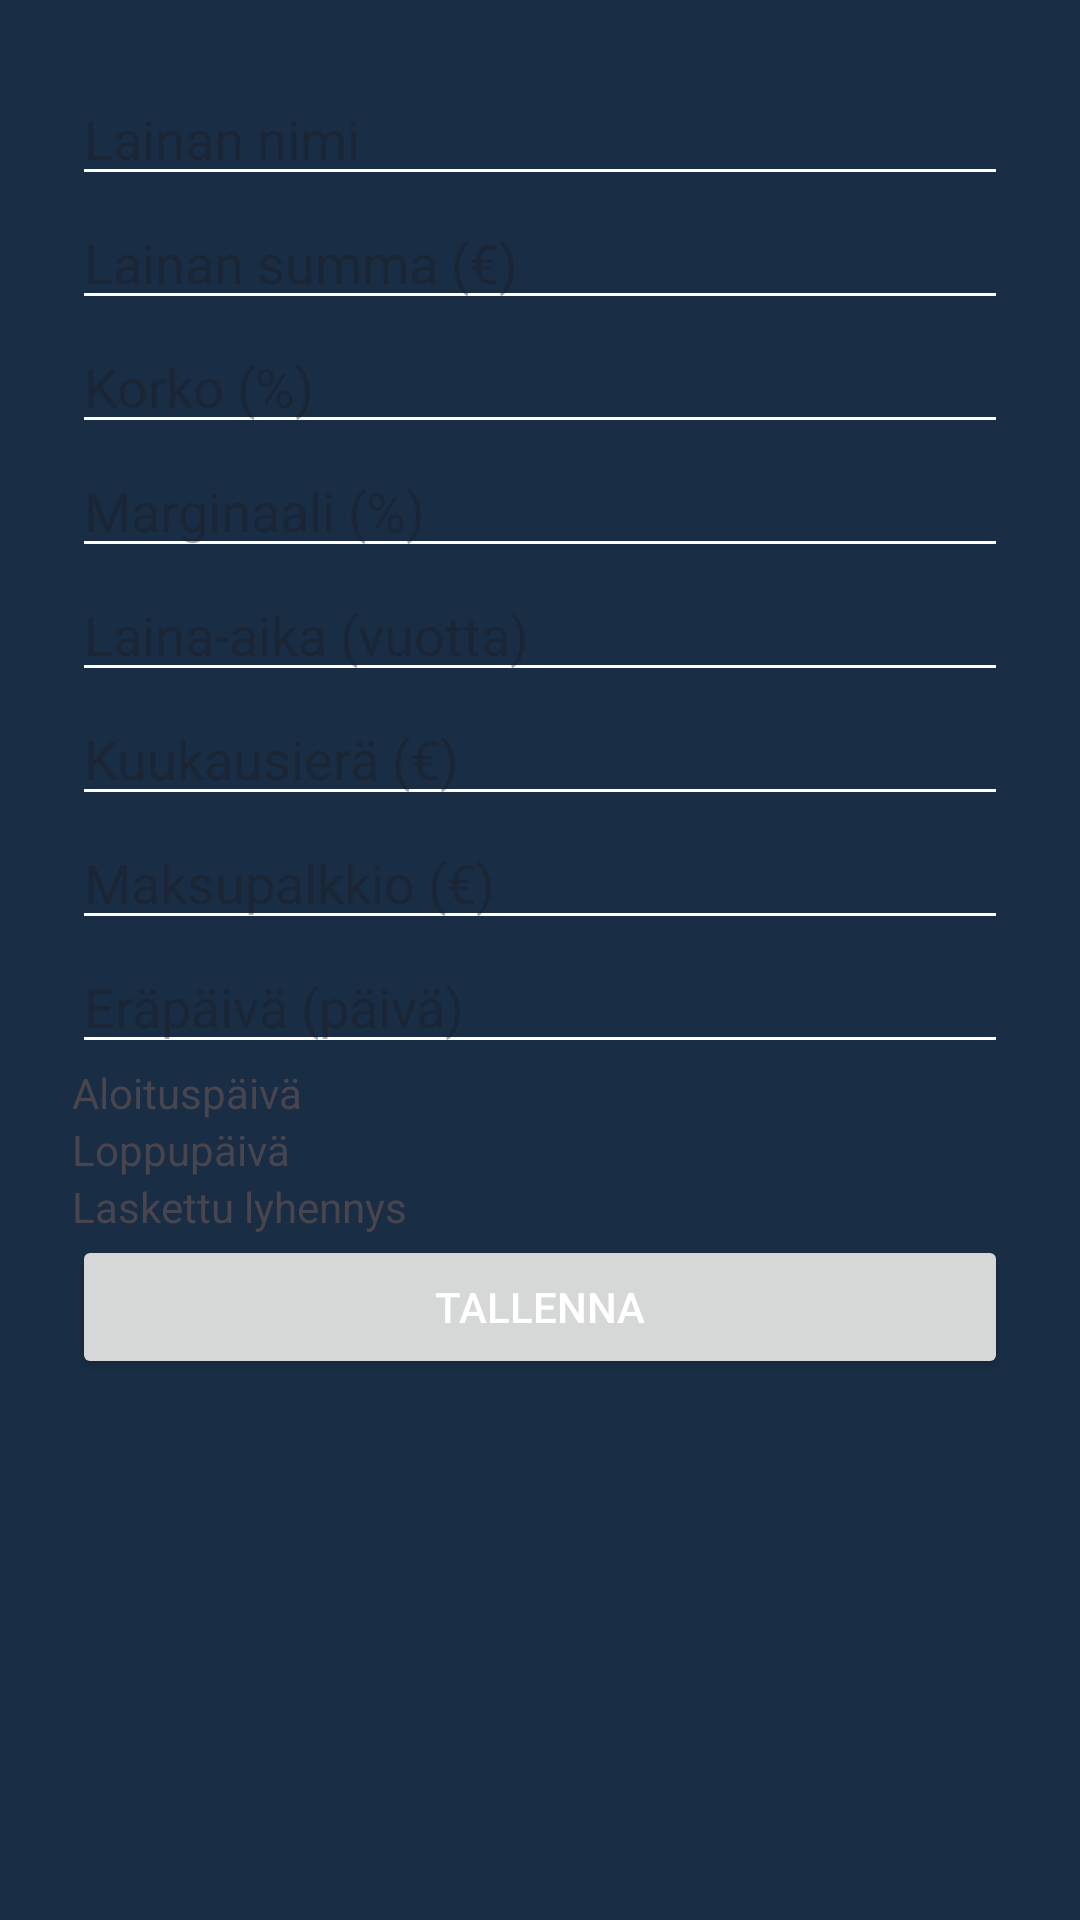

Android layout source for this screen:
<!-- AndroidManifest.xml: application theme Theme.Maksut -->
<!-- res/layout/dialog_add_edit_loan.xml -->
<?xml version="1.0" encoding="utf-8"?>
<ScrollView xmlns:android="http://schemas.android.com/apk/res/android"
    android:layout_width="match_parent"
    android:layout_height="wrap_content">
    <LinearLayout
        android:layout_width="match_parent"
        android:layout_height="wrap_content"
        android:orientation="vertical"
        android:padding="24dp">

        <EditText android:id="@+id/et_loan_name" android:layout_width="match_parent" android:layout_height="wrap_content" android:hint="Lainan nimi"/>
        <EditText android:id="@+id/et_loan_amount" android:layout_width="match_parent" android:layout_height="wrap_content" android:hint="Lainan summa (€)"/>
        <EditText android:id="@+id/et_interest_rate" android:layout_width="match_parent" android:layout_height="wrap_content" android:hint="Korko (%)"/>
        <EditText android:id="@+id/et_personal_margin" android:layout_width="match_parent" android:layout_height="wrap_content" android:hint="Marginaali (%)"/>
        <EditText android:id="@+id/et_loan_term" android:layout_width="match_parent" android:layout_height="wrap_content" android:hint="Laina-aika (vuotta)"/>
        <EditText android:id="@+id/et_monthly_payment" android:layout_width="match_parent" android:layout_height="wrap_content" android:hint="Kuukausierä (€)"/>
        <EditText android:id="@+id/et_payment_fee" android:layout_width="match_parent" android:layout_height="wrap_content" android:hint="Maksupalkkio (€)"/>
        <EditText android:id="@+id/et_due_day" android:layout_width="match_parent" android:layout_height="wrap_content" android:hint="Eräpäivä (päivä)"/>
        <TextView android:id="@+id/tv_start_date" android:layout_width="match_parent" android:layout_height="wrap_content" android:text="Aloituspäivä"/>
        <TextView android:id="@+id/tv_end_date" android:layout_width="match_parent" android:layout_height="wrap_content" android:text="Loppupäivä"/>
        <TextView android:id="@+id/tv_calculated_repayment" android:layout_width="match_parent" android:layout_height="wrap_content" android:text="Laskettu lyhennys"/>
        <LinearLayout android:id="@+id/il_start_date" android:layout_width="match_parent" android:layout_height="wrap_content" android:orientation="horizontal"/>
        <LinearLayout android:id="@+id/il_end_date" android:layout_width="match_parent" android:layout_height="wrap_content" android:orientation="horizontal"/>
        <LinearLayout
            android:id="@+id/ll_start_date"
            android:layout_width="match_parent"
            android:layout_height="wrap_content"
            android:orientation="horizontal"/>
        <LinearLayout
            android:id="@+id/ll_end_date"
            android:layout_width="match_parent"
            android:layout_height="wrap_content"
            android:orientation="horizontal"/>
        <Button android:id="@+id/save" android:layout_width="match_parent" android:layout_height="wrap_content" android:text="Tallenna"/>
    </LinearLayout>
</ScrollView>
<!-- resources referenced by this layout -->
<resources>
  <style name="Theme.Maksut" parent="Theme.Material3.DayNight.NoActionBar">
          
          <item name="colorPrimary">@color/brand_primary</item>
          <item name="colorPrimaryVariant">@color/brand_primary</item>
          <item name="colorOnPrimary">@android:color/white</item>
          
          <item name="colorSecondary">@color/accent_blue</item>
          <item name="colorSecondaryVariant">@color/accent_blue</item>
          <item name="colorOnSecondary">@android:color/black</item>
          
          <item name="android:statusBarColor">@android:color/transparent</item>
          <item name="android:navigationBarColor">@android:color/transparent</item>
          
          <item name="android:windowBackground">@color/brand_primary_dark</item>
          
          <item name="android:textColorPrimary">@android:color/white</item>
          <item name="android:textColorSecondary">@android:color/white</item>
          
          <item name="android:windowLayoutInDisplayCutoutMode">shortEdges</item>
          <item name="android:fitsSystemWindows">false</item>
          
          <item name="android:popupMenuStyle">@style/CustomPopupMenuStyle</item>
          <item name="android:popupBackground">@color/brand_primary</item>
      </style>
  <color name="brand_primary">#294D73</color>
  <color name="accent_blue">#3182CE</color>
  <color name="brand_primary_dark">#192E45</color>
  <style name="CustomPopupMenuStyle" parent="Widget.AppCompat.PopupMenu">
          <item name="android:popupBackground">@color/brand_primary</item>
          <item name="android:textColor">@android:color/white</item>
          <item name="android:textColorPrimary">@android:color/white</item>
          <item name="android:textColorSecondary">@android:color/white</item>
          <item name="android:itemBackground">@color/brand_primary</item>
      </style>
</resources>
